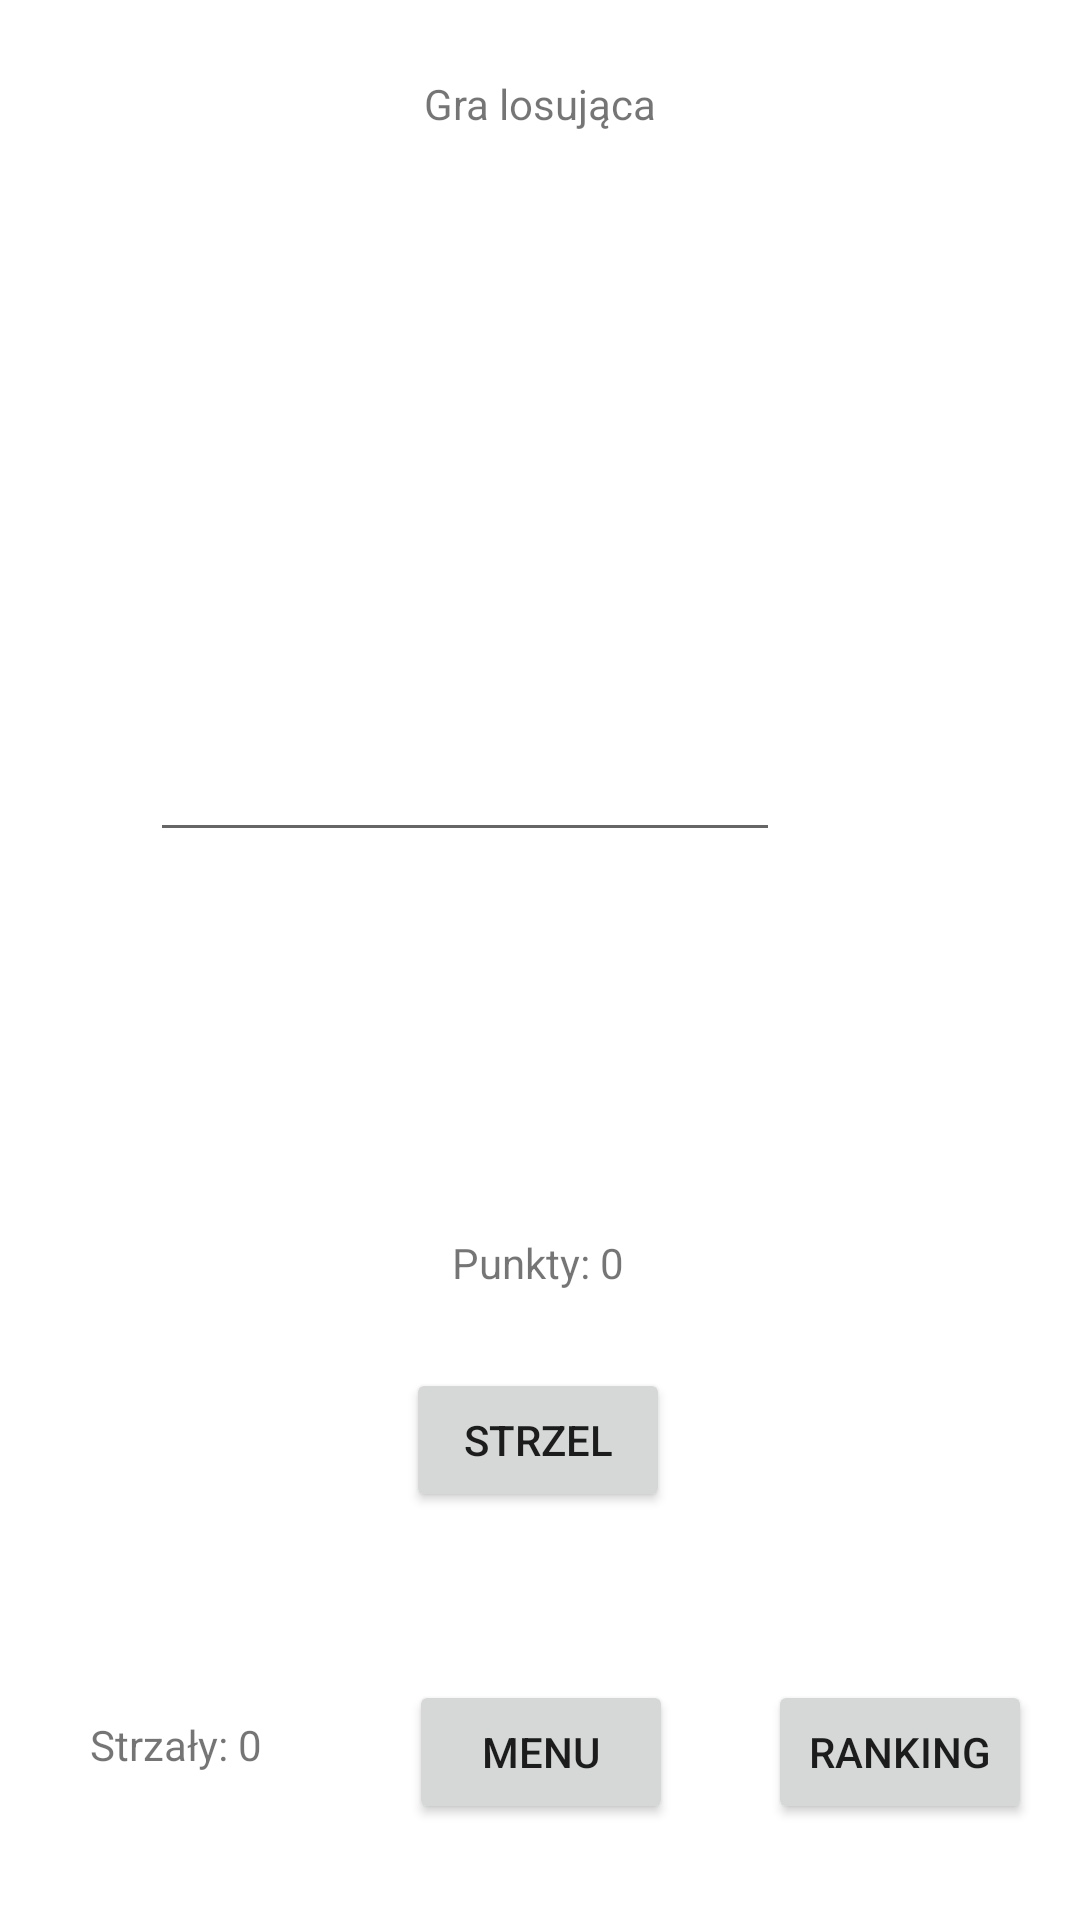

Produce the Android XML layout that renders to this screen, including the resource entries it uses.
<!-- AndroidManifest.xml: application theme Theme.Wyklad -->
<!-- res/layout/activity_main.xml -->
<?xml version="1.0" encoding="utf-8"?>
<androidx.constraintlayout.widget.ConstraintLayout xmlns:android="http://schemas.android.com/apk/res/android"
    xmlns:app="http://schemas.android.com/apk/res-auto"
    xmlns:tools="http://schemas.android.com/tools"
    android:layout_width="match_parent"
    android:layout_height="match_parent"
    tools:context=".Liczby">

    <TextView
        android:id="@+id/textView2"
        android:layout_width="wrap_content"
        android:layout_height="wrap_content"
        android:text="Gra losująca"
        app:layout_constraintBottom_toBottomOf="parent"
        app:layout_constraintLeft_toLeftOf="parent"
        app:layout_constraintRight_toRightOf="parent"
        app:layout_constraintTop_toTopOf="parent"
        app:layout_constraintVertical_bias="0.04000002" />

    <Button
        android:id="@+id/Button"
        android:layout_width="wrap_content"
        android:layout_height="wrap_content"
        android:layout_marginBottom="136dp"
        android:text="Strzel"
        app:layout_constraintBottom_toBottomOf="parent"
        app:layout_constraintEnd_toEndOf="parent"
        app:layout_constraintHorizontal_bias="0.498"
        app:layout_constraintStart_toStartOf="parent" />

    <EditText
        android:id="@+id/liczba"
        android:layout_width="wrap_content"
        android:layout_height="wrap_content"
        android:layout_marginEnd="100dp"
        android:layout_marginBottom="172dp"
        android:ems="10"
        android:inputType="numberPassword"
        android:minHeight="48dp"
        app:layout_constraintBottom_toTopOf="@+id/Button"
        app:layout_constraintEnd_toEndOf="parent" />

    <TextView
        android:id="@+id/shots"
        android:layout_width="wrap_content"
        android:layout_height="wrap_content"
        android:text="Strzały: 0"
        app:layout_constraintBottom_toBottomOf="parent"
        app:layout_constraintEnd_toEndOf="parent"
        app:layout_constraintHorizontal_bias="0.099"
        app:layout_constraintStart_toStartOf="parent"
        app:layout_constraintTop_toTopOf="@+id/textView2"
        app:layout_constraintVertical_bias="0.918" />

    <TextView
        android:id="@+id/punkty"
        android:layout_width="wrap_content"
        android:layout_height="wrap_content"
        android:text="Punkty: 0"
        app:layout_constraintBottom_toBottomOf="parent"
        app:layout_constraintEnd_toEndOf="parent"
        app:layout_constraintHorizontal_bias="0.498"
        app:layout_constraintStart_toStartOf="parent"
        app:layout_constraintTop_toTopOf="@+id/textView2"
        app:layout_constraintVertical_bias="0.648" />

    <Button
        android:id="@+id/ranking"
        android:layout_width="wrap_content"
        android:layout_height="wrap_content"
        android:layout_marginEnd="16dp"
        android:layout_marginBottom="32dp"
        android:text="ranking"
        app:layout_constraintBottom_toBottomOf="parent"
        app:layout_constraintEnd_toEndOf="parent" />

    <Button
        android:id="@+id/button"
        android:layout_width="wrap_content"
        android:layout_height="wrap_content"
        android:layout_marginBottom="24dp"
        android:text="MENU"
        app:layout_constraintBottom_toBottomOf="parent"
        app:layout_constraintEnd_toEndOf="parent"
        app:layout_constraintHorizontal_bias="0.501"
        app:layout_constraintStart_toStartOf="parent"
        app:layout_constraintTop_toBottomOf="@+id/Button"
        app:layout_constraintVertical_bias="0.875" />

</androidx.constraintlayout.widget.ConstraintLayout>
<!-- resources referenced by this layout -->
<resources>
  <style name="Theme.Wyklad" parent="Theme.MaterialComponents.DayNight.DarkActionBar">
          
          <item name="colorPrimary">@color/purple_500</item>
          <item name="colorPrimaryVariant">@color/purple_700</item>
          <item name="colorOnPrimary">@color/white</item>
          
          <item name="colorSecondary">@color/teal_200</item>
          <item name="colorSecondaryVariant">@color/teal_700</item>
          <item name="colorOnSecondary">@color/black</item>
          
          <item name="android:statusBarColor" tools:targetApi="l">?attr/colorPrimaryVariant</item>
          
      </style>
  <!-- not gathered from this repository: default colours our renderer supplied (Android Studio template values) -->
  <color name="purple_500">#FF6200EE</color>
  <color name="purple_700">#FF3700B3</color>
  <color name="teal_200">#FF03DAC5</color>
  <color name="teal_700">#FF018786</color>
  <color name="black">#FF000000</color>
  <color name="white">#FFFFFFFF</color>
</resources>
